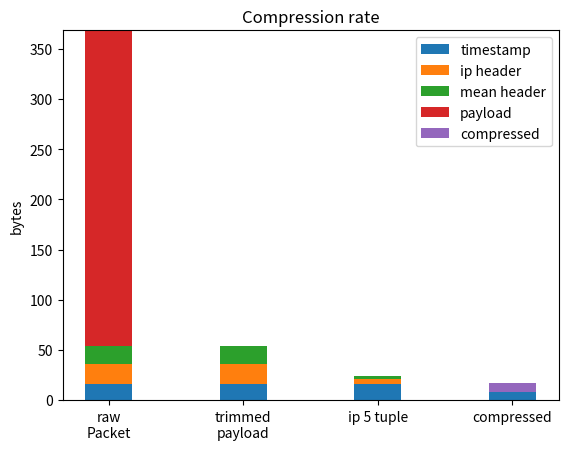
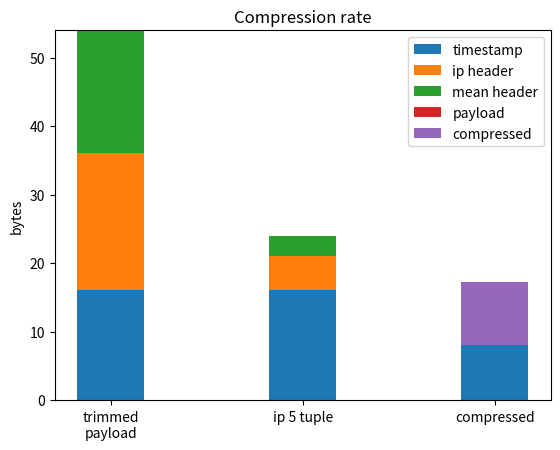

The script that saved these images, in order:
import numpy as np
import matplotlib.pyplot as plt


labels = ['raw\nPacket','trimmed\npayload','ip 5 tuple','compressed']

timestamps = np.array([16,16,16,8])
ipHeader = [20,20,5,0]
meanHeader = [17.96,17.96,3,0]
payloads = [314.45,0,0,0]
compressed = [0,0,0,9.2542]

width = 0.35
fig, ax = plt.subplots()


ax.bar(labels, timestamps, width, label='timestamp')
ax.bar(labels, ipHeader, width, label='ip header', bottom=timestamps)
ax.bar(labels, meanHeader, width, label='mean header' , bottom=[x + y for x, y in zip(timestamps, ipHeader)])
ax.bar(labels, payloads, width, label='payload' , bottom=[x + y + z for x, y, z in zip(timestamps, ipHeader, meanHeader)])
ax.bar(labels, compressed, width, label='compressed' , bottom=[w + x + y + z for w, x, y, z in zip(timestamps, ipHeader, meanHeader, payloads)])
ax.legend()

ax.set_ylabel('bytes')

ax.set_title('Compression rate')

#ax.set_yscale("symlog")

plt.savefig('compression_rate_payload.png')


fig, ax = plt.subplots()

labels = ['trimmed\npayload','ip 5 tuple','compressed']

timestamps = [16,16,8]
ipHeader = [20,5,0]
meanHeader = [17.96,3,0]
payloads = [0,0,0]
compressed = [0,0,9.2542]

width = 0.35


ax.bar(labels, timestamps, width, label='timestamp')
ax.bar(labels, ipHeader, width, label='ip header', bottom=timestamps)
ax.bar(labels, meanHeader, width, label='mean header' , bottom=[x + y for x, y in zip(timestamps, ipHeader)])
ax.bar(labels, payloads, width, label='payload' , bottom=[x + y + z for x, y, z in zip(timestamps, ipHeader, meanHeader)])
ax.bar(labels, compressed, width, label='compressed' , bottom=[w + x + y + z for w, x, y, z in zip(timestamps, ipHeader, meanHeader, payloads)])
ax.legend()

ax.set_ylabel('bytes')

ax.set_title('Compression rate')

plt.savefig('compression_rate.png')

